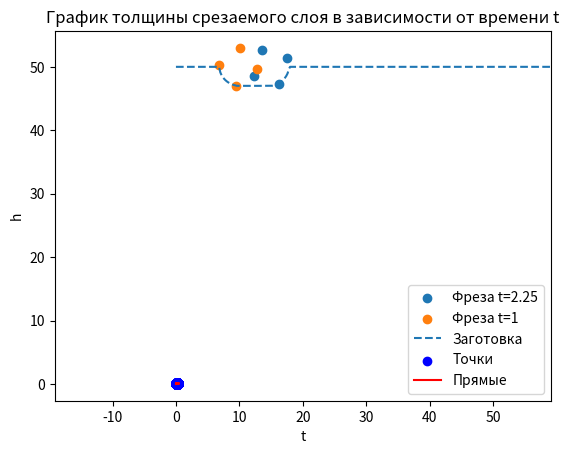

Write the Python code that produced this figure.
# import numpy as np
# import matplotlib.pyplot as plt
# # import matplotlib.patches as patches
# # from ipywidgets import interact
# # from matplotlib.widgets import Slider
#
# # Определяем параметры фрезы и резания
# n = 4  # Кол-во зубьев фрезы [безразм]
# D = 6.0  # Диаметр фрезы [мм]
# a = 4.0  # Ширина резания [мм]
# Hr = 3.0  # Радиальная глубина резания [мм]
# omega = 4800  # Скорость вращения шпинделя [об/мин]
# f = 40.0  # Подача на зуб [мкм]
# b = 150  # Длина заготовки [мм]
# # dt = 10  # Время, которое прошло с момента запуска фрезы [с]
# dx = 0.2  # Разбиение детали dx [мм]
#
# # t0 = 0  # Начало испытаний(время для слайдера)
#
# #  Угол вступления в первый контакт фрезы и заготовки
# alpha = np.arccos(1 - 2*Hr/D)
#
# T = 1 / (omega / 60)  # Период одного оборота шпинделя
# oomega = 2 * np.pi / T  # Угловая скорость рад/с
#
# # Высота заготовки(для примера) [мм]
# b_workpiece = 50.0
#
# # Скорость подачи стола [мм/c]. В моем примере 12.8 мм/c
# V_f = f * omega * n / (60 * (10**3))
# print("V_f = ", V_f)
#
# # Начальные координаты фрезы (ноль СК - это левый нижний угол заготовки)
# tool_start_y = b_workpiece - Hr + D/2
# tool_start_x = - D/2 * np.sin(alpha)
#
# num_points = int(b / dx)  # Кол-во отрезков разбиения
# x_values = np.arange(num_points) * dx
# buffer_list = np.column_stack((x_values, np.full(num_points, b_workpiece)))
#
# # Часть с зацикливанием, можем взять любое dt и t и тем самым получим процесс фрезерования
# step = 0.000125 / 4  # Шаг по времени (т.к. мы взяли 4800 об/мин -> 1/400 оборота время step)
# dt = 0.4  # Через сколько остановить выполнение программы(здесь это время полного оборота)
# t = 1  # Начальный момент времени(потом будет изменяться с каждым шагом)
# t_cutting = t  # Время, отвечающее за запаздывание, в дальнейшем t и t_cutting будут отличаться на lag*step
# lag_score = 0  # Счетчик, отвечающий за то, на сколько шагов step отличаются t и t_cutting
# thickness_list = {}
#
# # temporary_buffer = []  # Временный буфер для реализации запаздывания, сюда записываем координаты режущих кромок
#
#
# def checking_the_cutting_tool(t, dt, i, z_buffer_cell):
#     global buffer_list
#
#     # Получаем массивы длины n из списка множеств вида (x, y)
#     tooth_coordinate = tooth_coord(t)  # Положение зубьев фрезы в момент времени t
#     tooth_coordinate_new = tooth_coord(t+dt)  # Положение зубьев фрезы через время dt
#
#     list_xiyi = []  # Структура будет содержать списки из 2х значений: (xi, yi)
#     list_xiyi_new = []  # Структура будет содержать списки из 2х значений: (xi_new, yi_new)
#     # Случай, когда и в момент времени t и в момент времени t+dt фреза внутри заготовки
#     if (0 <= tooth_coordinate[i][0] <= b and 0 <= tooth_coordinate[i][1] <= b_workpiece) and \
#             (0 <= tooth_coordinate_new[i][0] <= b and 0 <= tooth_coordinate_new[i][1] <= b_workpiece):
#         list_xiyi.append((tooth_coordinate[i][0], tooth_coordinate[i][1]))
#         list_xiyi_new.append((tooth_coordinate_new[i][0], tooth_coordinate_new[i][1]))
#     # Случай, когда в момент времени t фреза внутри заготовки, а в момент времени t+dt - нет
#     elif (0 <= tooth_coordinate[i][0] <= b and 0 <= tooth_coordinate[i][1] <= b_workpiece) and not \
#             (0 <= tooth_coordinate_new[i][0] <= b and 0 <= tooth_coordinate_new[i][1] <= b_workpiece):
#         # Эту часть нужно модифицировать (создать общий буфер, в котором будут изменяться координаты)
#         # Из которого можно будет взять координаты xi_new_s, yi_new_s (с прошлых этапов фрезерования)
#         xi_new_s = tooth_coordinate_new[i][0]
#         yi_new_s = tooth_coordinate_new[i][1]
#         if tooth_coordinate_new[i][0] > b:
#             xi_new_s = buffer_list[z_buffer_cell][0]
#         if tooth_coordinate_new[i][1] > b_workpiece:
#             yi_new_s = b_workpiece
#         list_xiyi.append((tooth_coordinate[i][0], tooth_coordinate[i][1]))
#         list_xiyi_new.append((xi_new_s, yi_new_s))
#     elif not (0 <= tooth_coordinate[i][0] <= b and 0 <= tooth_coordinate[i][1] <= b_workpiece) and \
#             (0 <= tooth_coordinate_new[i][0] <= b and 0 <= tooth_coordinate_new[i][1] <= b_workpiece):
#         # Эту часть нужно модифицировать (создать общий буфер, в котором будут изменяться координаты)
#         # Из которого можно будет взять координаты xi_s, yi_s (с прошлых этапов фрезерования)
#         xi_s = tooth_coordinate[i][0]
#         yi_s = tooth_coordinate[i][1]
#         if tooth_coordinate[i][0] > b:
#             xi_s = b
#         if tooth_coordinate[i][1] > b_workpiece:
#             yi_s = b_workpiece
#         list_xiyi.append((xi_s, yi_s))
#         list_xiyi_new.append((tooth_coordinate_new[i][0], tooth_coordinate_new[i][1]))
#     else:
#         list_xiyi.append((tooth_coordinate[i][0], b_workpiece))
#         list_xiyi_new.append((tooth_coordinate_new[i][0], b_workpiece))
#     xi = list_xiyi[0][0]
#     yi = list_xiyi[0][1]
#     xi_new = list_xiyi_new[0][0]
#     yi_new = list_xiyi_new[0][1]
#
#     return xi, yi, xi_new, yi_new
#
#
# def tooth_coord(t):
#     """Функция, которая на вход получает время t и возвращает список координат вершин зубьев фрезы через время t"""
#     angle_step = 2 * np.pi / n
#     T = 1/(omega/60)  # Период одного оборота шпинделя
#     oomega = 2*np.pi / T  # Угловая скорость рад/с
#     coord = []
#     tool_x = tool_start_x + V_f*t  # Координата x центра фрезы через время t
#     tool_y = tool_start_y  # Координата y центра фрезы через время t
#     for i in range(n):
#         angle = i * angle_step + oomega * t
#         x = tool_x + D / 2 * np.cos(angle)
#         y = tool_y + D / 2 * np.sin(angle)
#         coord.append((x, y))
#     return coord
#
#
# def cutting(buffer, t, step):
#     """Функция, которая отвечает за резание заготовки.
#         На вход получает buffer - z-буфер
#                          t - начальный момент времени
#                          step - промежуток времени, который пройдет фреза за данный этап резания"""
#
# def plot_figures(points1, points2):
#     # Извлекаем координаты x и y из списков точек
#     x1, y1 = zip(*points1)
#     X2, Y2 = zip(*points2)
#     x3, y3 = zip(*tooth_coord(1))
#     x4, y4 = zip(*tooth_coord(1.0125))
#
#     # Строим первую фигуру - набор точек
#     plt.scatter(x1, y1, label='Фреза t=2.25')
#     plt.scatter(x3, y3, label='Фреза t=1')
#     # plt.scatter(x4, y4, label='Фреза t=0.9')
#
#     # Строим вторую фигуру - соединенные точки
#     plt.plot(X2, Y2, label='Заготовка', linestyle='dashed')
#
#     # Добавляем подписи и легенду
#     plt.title('Моделирование фрезерования')
#     plt.xlabel('X')
#     plt.ylabel('Y')
#     plt.legend()
#
#     # Делаем одинаковый масштаб
#     plt.axis('equal')
#
#     plt.xlim(0, 40)
#     # Показываем график
#     plt.show()
#
# def plot_thickness(step, thickness_list, number=-1):
#     ''' Функция строит график толщины срезаемого слоя от времени
#     На вход она принимает: step - шаг разбиения по времени
#                            thickness_list - словарь со списком толщин для каждой режущей кромки
#                            number - номер режущей кромки, для которой нужно вывести толщины,
#                            если number = -1 - выводим для всех кромок (отсчет идет от 0 кромки)'''
#     # Создание списка значений x и y для построения графика
#     if number != -1:
#             x = [i * step for i in range(1, len(thickness_list[number]) + 1)]
#             y = thickness_list[number]
#     else:
#         x = [i * step for i in range(1, len(thickness_list[0]) + 1)]
#         y = []
#         max_length = max(len(lst) for lst in thickness_list.values())
#
#         # Идем по индексам от 0 до max_length - 1
#         for i in range(max_length):
#             found = False
#             for key in thickness_list:
#                 if len(thickness_list[key]) > i and thickness_list[key][i] != 0:
#                     y.append(thickness_list[key][i])
#                     found = True
#                     break
#             if not found:
#                 y.append(0)
#
#     # Построение точечного графика
#     plt.scatter(x, y, label='Точки', color='blue')
#
#     # Соединение точек прямыми линиями
#     plt.plot(x, y, label='Прямые', color='red', linestyle='solid')
#
#     # Добавление заголовка и меток осей
#     plt.title('График толщины срезаемого слоя в зависимости от времени t')
#     plt.xlabel('t')
#     plt.ylabel('h')
#
#     # Добавление легенды
#     plt.legend()
#     plt.xlim(0.31, 0.33)
#
#     # Отображение графика
#     plt.show()
#
# while True:
#     lag_score += 1
#     if lag_score == 100:
#         cutting(buffer_list, t_cutting, step)
#         t_cutting += step
#         lag_score -= 1
#     find_thickness(t)

import numpy as np
import matplotlib.pyplot as plt
# import matplotlib.patches as patches
# from ipywidgets import interact
# from matplotlib.widgets import Slider


def plot_figures(points1, points2):
    # Извлекаем координаты x и y из списков точек
    x1, y1 = zip(*points1)
    X2, Y2 = zip(*points2)
    x3, y3 = zip(*tooth_coord(1))
    x4, y4 = zip(*tooth_coord(1.0125))

    # Строим первую фигуру - набор точек
    plt.scatter(x1, y1, label='Фреза t=2.25')
    plt.scatter(x3, y3, label='Фреза t=1')
    # plt.scatter(x4, y4, label='Фреза t=0.9')

    # Строим вторую фигуру - соединенные точки
    plt.plot(X2, Y2, label='Заготовка', linestyle='dashed')

    # Добавляем подписи и легенду
    plt.title('Моделирование фрезерования')
    plt.xlabel('X')
    plt.ylabel('Y')
    plt.legend()

    # Делаем одинаковый масштаб
    plt.axis('equal')

    plt.xlim(0, 40)
    # Показываем график
    plt.show()


def part_of_cutting(buffer, t, dt, count_len_thikness_list=0):
    """Функция, которая отвечает за резание заготовки.
        На вход получает buffer - z-буфер
                         t - начальный момент времени
                         dt - промежуток времени, который пройдет фреза за данный этап резания"""

    # global z_buffer_history  # Объявляем глобальную переменную для хранения истории z-буфера

    # Получаем массивы длины n из списка множеств вида (x, y)
    tooth_coordinate = tooth_coord(t)  # Положение зубьев фрезы в момент времени t
    tooth_coordinate_new = tooth_coord(t+dt)  # Положение зубьев фрезы через время dt

    list_xiyi = []  # Структура будет содержать списки из 2х значений: (xi, yi)
    list_xiyi_new = []  # Структура будет содержать списки из 2х значений: (xi_new, yi_new)
    for i in range(n):
        # Случай, когда и в момент времени t и в момент времени t+dt фреза внутри заготовки
        if (0 <= tooth_coordinate[i][0] <= b and 0 <= tooth_coordinate[i][1] <= b_workpiece) and \
                (0 <= tooth_coordinate_new[i][0] <= b and 0 <= tooth_coordinate_new[i][1] <= b_workpiece):
            list_xiyi.append((tooth_coordinate[i][0], tooth_coordinate[i][1]))
            list_xiyi_new.append((tooth_coordinate_new[i][0], tooth_coordinate_new[i][1]))
        # Случай, когда в момент времени t фреза внутри заготовки, а в момент времени t+dt - нет
        elif (0 <= tooth_coordinate[i][0] <= b and 0 <= tooth_coordinate[i][1] <= b_workpiece) and not \
                (0 <= tooth_coordinate_new[i][0] <= b and 0 <= tooth_coordinate_new[i][1] <= b_workpiece):
            # Эту часть нужно модифицировать (создать общий буфер, в котором будут изменяться координаты)
            # Из которого можно будет взять координаты xi_new_s, yi_new_s (с прошлых этапов фрезерования)
            xi_new_s = tooth_coordinate_new[i][0]
            yi_new_s = tooth_coordinate_new[i][1]
            if tooth_coordinate_new[i][0] > b:
                xi_new_s = b
            if tooth_coordinate_new[i][1] > b_workpiece:
                yi_new_s = b_workpiece
            list_xiyi.append((tooth_coordinate[i][0], tooth_coordinate[i][1]))
            list_xiyi_new.append((xi_new_s, yi_new_s))
        elif not (0 <= tooth_coordinate[i][0] <= b and 0 <= tooth_coordinate[i][1] <= b_workpiece) and \
                (0 <= tooth_coordinate_new[i][0] <= b and 0 <= tooth_coordinate_new[i][1] <= b_workpiece):
            # Эту часть нужно модифицировать (создать общий буфер, в котором будут изменяться координаты)
            # Из которого можно будет взять координаты xi_s, yi_s (с прошлых этапов фрезерования)
            xi_s = tooth_coordinate[i][0]
            yi_s = tooth_coordinate[i][1]
            if tooth_coordinate[i][0] > b:
                xi_s = b
            if tooth_coordinate[i][1] > b_workpiece:
                yi_s = b_workpiece
            list_xiyi.append((xi_s, yi_s))
            list_xiyi_new.append((tooth_coordinate_new[i][0], tooth_coordinate_new[i][1]))
        else:
            list_xiyi.append((tooth_coordinate[i][0], b_workpiece))
            list_xiyi_new.append((tooth_coordinate_new[i][0], b_workpiece))
        xi = list_xiyi[i][0]
        yi = list_xiyi[i][1]
        xi_new = list_xiyi_new[i][0]
        yi_new = list_xiyi_new[i][1]
        if yi == yi_new == b_workpiece:
            continue
        # Ищем уравнение прямой, проходящей через эти точки (y = mx + b)
        try:
            m = (yi_new - yi)/(xi_new - xi)
            b1 = yi - m*xi
        except RuntimeWarning:
            print('RuntimeWarning')


        for j, (x, y) in enumerate(buffer):
            if buffer[j-1][0] <= xi_new <= buffer[j][0] and yi_new < y < b_workpiece:
                # Определение коэф-ов для режущей кромки
                x_tooth = tooth_coord(t+dt)[i][0]
                y_tooth = tooth_coord(t + dt)[i][1]
                tool_x = tool_start_x + V_f * (t+dt)  # Координата x центра фрезы через время t
                tool_y = tool_start_y  # Координата y центра фрезы через время t
                m_tooth = (y_tooth - tool_y) / (x_tooth - tool_x)
                b_tooth = tool_y - m_tooth * tool_x
                # Определение коэф-ов для z-буффера
                m_buffer = (buffer[j][1] - buffer[j-1][1]) / (buffer[j][0] - buffer[j-1][0])
                b_buffer = buffer[j-1][1] - m_buffer * buffer[j-1][0]

                # # # Используйте историю z-буфера для получения предыдущих значений
                # m_buffer = 0
                # b_buffer = 0
                #
                # if len(temporary_buffer) == 200:
                #     m_buffer = temporary_buffer
                # if z_buffer_history[0] is not None:  # Проверка на наличие предыдущих значений в истории
                #     m_buffer = (z_buffer_history[0][j][1] - z_buffer_history[199][j][1]) / \
                #                (z_buffer_history[0][j][0] - z_buffer_history[199][j][0])
                #     b_buffer = z_buffer_history[199][j][1] - m_buffer * z_buffer_history[199][j][0]

                def find_intersection_point(m1, b1, m2, b2):
                    if m1 == m2:
                        # Прямые параллельны, нет точки пересечения
                        return None
                    else:
                        x = (b2 - b1) / (m1 - m2)
                        y = m1 * x + b1
                        return x, y

                def distance_between_points(point1, point2):
                    x1, y1 = point1
                    x2, y2 = point2
                    distance = np.sqrt((x2 - x1) ** 2 + (y2 - y1) ** 2)
                    # print(distance)
                    return distance

                intersection_point = find_intersection_point(m_tooth, b_tooth, m_buffer, b_buffer)
                point1 = intersection_point
                point2 = (x_tooth, y_tooth)

                if intersection_point is not None:
                    distance = distance_between_points(point1, point2)
                    thickness_list[i][count_len_thikness_list] = distance
                else:
                    print("Прямые параллельны, невозможно найти расстояние")
            # Изменяем координаты y точек буфера, лежащих между xi и xi_new
            if xi <= x <= xi_new and y > m*x + b1:
                # Во временный буфер добавляем еще и номер j, чтобы отслеживать индекс буфера для которого изменяем x,y
                # temporary_buffer.append((j, (x, m*x + b1)))
                buffer[j] = (x, m*x + b1)
                # if len(temporary_buffer) == 7:
                #     buffer[temporary_buffer[0][0]] = temporary_buffer[0][1]
                #     temporary_buffer.pop(0)
                # print(temporary_buffer)
    # Проходимся по остатку временного буфера, чтобы окончательно заполнить buffer
    # for i in range(len(temporary_buffer)):
    #     buffer[temporary_buffer[i][0]] = temporary_buffer[i][1]
    return buffer


def tooth_coord(t):
    """Функция, которая на вход получает время t и возвращает список координат вершин зубьев фрезы через время t"""
    angle_step = 2 * np.pi / n
    coord = []
    tool_x = tool_start_x + V_f*t  # Координата x центра фрезы через время t
    tool_y = tool_start_y  # Координата y центра фрезы через время t
    for i in range(n):
        angle = i * angle_step + omega*t/60  # alpha + np.pi * 3 / 2  Это убрал
        x = tool_x + D / 2 * np.cos(angle)
        y = tool_y + D / 2 * np.sin(angle)
        coord.append((x, y))
    return coord


def plot_thickness(step, thickness_list, number=-1):
    ''' Функция строит график толщины срезаемого слоя от времени
    На вход она принимает: step - шаг разбиения по времени
                           thickness_list - словарь со списком толщин для каждой режущей кромки
                           number - номер режущей кромки, для которой нужно вывести толщины,
                           если number = -1 - выводим для всех кромок (отсчет идет от 0 кромки)'''
    # Создание списка значений x и y для построения графика
    if number != -1:
            x = [i * step for i in range(1, len(thickness_list[number]) + 1)]
            y = thickness_list[number]
    else:
        x = [i * step for i in range(1, len(thickness_list[0]) + 1)]
        y = []
        max_length = max(len(lst) for lst in thickness_list.values())

        # Идем по индексам от 0 до max_length - 1
        for i in range(max_length):
            found = False
            for key in thickness_list:
                if len(thickness_list[key]) > i and thickness_list[key][i] != 0:
                    y.append(thickness_list[key][i])
                    found = True
                    break
            if not found:
                y.append(0)

    # Построение точечного графика
    plt.scatter(x, y, label='Точки', color='blue')

    # Соединение точек прямыми линиями
    plt.plot(x, y, label='Прямые', color='red', linestyle='solid')

    # Добавление заголовка и меток осей
    plt.title('График толщины срезаемого слоя в зависимости от времени t')
    plt.xlabel('t')
    plt.ylabel('h')

    # Добавление легенды
    plt.legend()
    # plt.xlim(0.31, 0.33)

    # Отображение графика
    plt.show()


# Определяем параметры фрезы и резания
n = 4  # Кол-во зубьев фрезы [безразм]
D = 6.0  # Диаметр фрезы [мм]
a = 4.0  # Ширина резания [мм]
Hr = 3.0  # Радиальная глубина резания [мм]
omega = 4800  # Скорость вращения шпинделя [об/мин]
f = 40.0  # Подача на зуб [мкм]
b = 150  # Длина заготовки [мм]
# dt = 10  # Время, которое прошло с момента запуска фрезы [с]
dx = 0.2  # Разбиение детали dx [мм]

# t0 = 0  # Начало испытаний(время для слайдера)

#  Угол вступления в первый контакт фрезы и заготовки
alpha = np.arccos(1 - 2*Hr/D)

# Высота заготовки(для примера) [мм]
b_workpiece = 50.0

# Скорость подачи стола [мм/c]. В моем примере 12.8 мм/c
V_f = f * omega * n / (60 * (10**3))
print("V_f = ", V_f)

# Начальные координаты фрезы (ноль СК - это левый нижний угол заготовки)
tool_start_y = b_workpiece - Hr + D/2
tool_start_x = - D/2 * np.sin(alpha)

num_points = int(b / dx)
x_values = np.arange(num_points) * dx
buffer_list = np.column_stack((x_values, np.full(num_points, b_workpiece)))

# thickness_list = [0] * len(buffer_list)

temporary_buffer = []  # Временный буфер для реализации запаздывания


# Часть с зацикливанием, можем взять любое dt и t и тем самым получим процесс фрезерования
step = 0.000125  # Шаг по времени (т.к. мы взяли 4800 об/мин -> 1/100 оборота время step)
dt = 0.4  # Через сколько остановить выполнение программы(здесь это время полного оборота)
t = 1  # Начальный момент времени(потом будет изменяться с каждым шагом)
buffer_list_test = buffer_list
thickness_list = {}

for i in range(n):
    thickness_list[i] = [0] * int(dt / step + 1)
print(len(thickness_list))

finish = t + dt  # Конечный момент времени
count_len_thikness_list = 0  # Ведем подсчет какой сейчас номер шага dt / step
# Т.к. у нас время дискретно => мы разбиваем t + dt на шаги по времени
# и будем для каждого такого шага искать толщину срезаемого слоя

while True:
    if t >= finish:
        plot_figures(tooth_coord(t), buffer_list)
        break
    else:
        part_of_cutting(buffer_list, t, step, count_len_thikness_list)
        t = t + step
        count_len_thikness_list += 1
        # print(t)
# print(thickness_list)
# print(len(thickness_list))
# print(''.join(str(thickness_list)))
plot_thickness(step, thickness_list, -1)
# thickness_of_the_cut_layer(part_of_cutting(buffer_list, t, step), 2.25)

